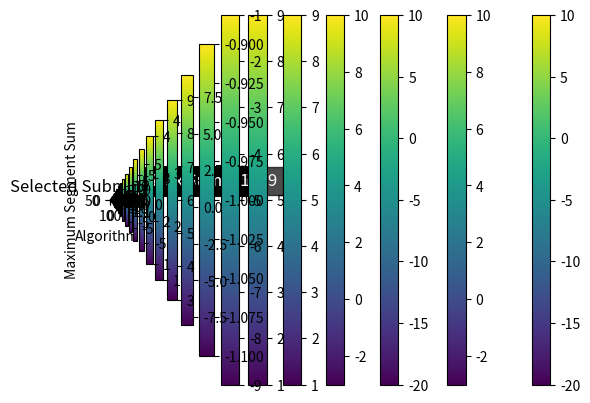

Write Python code to recreate this figure.
import numpy as np  # Importing the numpy library as 'np' for efficient numerical operations.
import random  # Importing the 'random' module to generate random numbers.
import time  # Importing the 'time' module to measure execution time.
import matplotlib.pyplot as plt  # Importing the 'matplotlib.pyplot' module for data visualization.


# Ant Colony Optimization
def ant_colony_algorithm(matrix, num_ants=10, num_iterations=100):
    """
    Ant Colony Optimization algorithm to find the maximum segment sum in a 2D matrix.

    Parameters:
    - matrix (numpy.ndarray): The 2D matrix for which the maximum segment sum is to be found.
    - num_ants (int): The number of ants used in the algorithm.
    - num_iterations (int): The number of iterations to perform.

    Returns:
    - tuple: A tuple representing the best solution found, i.e., (i1, i2, j1, j2).
    """
    # Time Complexity: O(num_ants * num_iterations * solution_evaluation_time)
    # Space Complexity: O(1) (constant space for storing best_solution and best_score)
    # Quality: The quality of the result heavily depends on the randomness of ant movements. May not always find the global optimum.
    # Running Time: Depends on the value of num_ants and num_iterations; typically slower than genetic algorithms.

    best_solution = generate_solution(matrix)
    best_score = evaluate_solution(best_solution, matrix)

    for _ in range(num_iterations):
        for _ in range(num_ants):
            new_solution = generate_solution(matrix)
            new_score = evaluate_solution(new_solution, matrix)

            if new_score > best_score:
                best_solution = new_solution
                best_score = new_score

    return best_solution

# Function to generate an initial solution (random submatrix)
def generate_solution(matrix):
    """
    Generate a random solution (submatrix indices) for the given matrix.

    Parameters:
    - matrix (numpy.ndarray): The 2D matrix.

    Returns:
    - tuple: A tuple representing the random solution (i1, i2, j1, j2).
    """
    rows, cols = matrix.shape
    i1 = random.randint(0, rows - 1)
    i2 = random.randint(i1, rows - 1)
    j1 = random.randint(0, cols - 1)
    j2 = random.randint(j1, cols - 1)
    return i1, i2, j1, j2

# Function to evaluate a solution (sum of elements in the submatrix)
def evaluate_solution(solution, matrix):
    """
    Evaluate the sum of elements in the submatrix defined by the given solution.

    Parameters:
    - solution (tuple): A tuple representing the solution (i1, i2, j1, j2).
    - matrix (numpy.ndarray): The 2D matrix.

    Returns:
    - int: The sum of elements in the submatrix.
    """
    i1, i2, j1, j2 = solution
    submatrix = matrix[i1:i2 + 1, j1:j2 + 1]
    return np.sum(submatrix)

# Modify your main function to include ACO
def main():
      # Define the list of test cases
    tests = [
        {
            "matrix": [
                [1, 2, -1, -4, -20],
                [-8, -3, 4, 2, 1],
                [3, 8, 10, 1, 3],
                [-4, -1, 1, 7, -6],
            ],
        },
        {
            "matrix": [
                [1, 2, -1, -4, -20],
                [-8, -3, 4, 2, 1],
                [3, 8, 10, 1, 3],
                [-4, -1, 1, 7, -6],
            ],
        },
        {
            "matrix": [[1, 2, 3], [4, 5, 6], [7, 8, 9]],
        },
        {
            "matrix": [[-1, -2, -3], [-4, -5, -6], [-7, -8, -9]],
        },
        {
            "matrix": [[1, -2, 3], [4, -5, 6], [7, -8, 9]],
        },
        {
            "matrix": [[1, 2], [3, 4]],
        },
        {
            "matrix": [
                [2, -1, 4, -6, 2],
                [-3, 2, -1, 4, -3],
                [1, -5, 2, -1, 5],
                [4, -2, 3, 7, -2],
            ],
        },
        {
            "matrix": [[-2, 5, -1, 4], [8, -6, 3, 1], [2, 2, -4, -1], [-3, 2, 6, -1]],
        },
        {
            "matrix": [[1, 2, 3], [4, 5, 6], [7, 8, 9], [10, 11, 12]],
        },
        {
            "matrix": [[-1, -2, -3], [-4, -5, -6], [-7, -8, -9], [-10, -11, -12]],
        },
        {
            "matrix": [[1, -2, 3], [4, -5, 6], [7, -8, 9]],
        },
        {
            "matrix": [[1, 2], [3, 4]],
        },
        {
            "matrix": [[1, 2, 3], [4, 5, 6], [7, 8, 9], [10, 11, 12]],
        },
        {
            "matrix": [[-1, -2, -3], [-4, -5, -6], [-7, -8, -9], [-10, -11, -12]],
        },
        {
            "matrix": [[1, -2, 3], [4, -5, 6], [7, -8, 9]],
        },
        {
            "matrix": [[1, 2], [3, 4]],
        },
        {
            "matrix": [
                [2, -1, 4, -6, 2],
                [-3, 2, -1, 4, -3],
                [1, -5, 2, -1, 5],
                [4, -2, 3, 7, -2],
            ],
        },
        {
            "matrix": [[-2, 5, -1, 4], [8, -6, 3, 1], [2, 2, -4, -1], [-3, 2, 6, -1]],
        },
        {
            "matrix": [[1, 1], [1, 1], [1, 1], [1, 1]],
        },
    ]
    # Additional Test Case
    large_matrix_test = {
    "matrix": np.random.randint(-100, 100, size=(1000, 1000)),}
    # Add the new test case to the list of tests
    tests.append(large_matrix_test)
    # Iterate through the test cases
    for test in tests:
        matrix = np.array(test["matrix"])

        # Apply the genetic algorithm
        # ... (your existing code)

        # Apply the Ant Colony Optimization
        # Apply the Ant Colony Optimization
        start_time_aco = time.time()
        i1_aco, i2_aco, j1_aco, j2_aco = ant_colony_algorithm(matrix)
        end_time_aco = time.time()

        max_sum_aco = matrix[i1_aco:i2_aco + 1, j1_aco:j2_aco + 1].sum()
        execution_time_aco = end_time_aco - start_time_aco

        # Print the results for ACO
        print("Ant Colony Optimization:")
        print(f"Matrix:")
        print(matrix)
        print(f"Maximum Segment Sum: {max_sum_aco}")
        print(f"Indices (i1, i2, j1, j2): ({i1_aco}, {i2_aco}, {j1_aco}, {j2_aco}")
        print(f"Execution Time: {execution_time_aco} seconds")
        print("=" * 30)

        # Plot the matrix for ACO
        plt.xlabel('Algorithms')
        plt.ylabel('Maximum Segment Sum')
        plt.imshow(matrix, cmap='viridis')
        plt.title(f'Original Matrix\nMaximum Segment Sum: {max_sum_aco}')
        plt.colorbar()
        plt.show()

        # Plot the selected submatrix for ACO
        plt.imshow(matrix[i1_aco:i2_aco + 1, j1_aco:j2_aco + 1], cmap='viridis')
        plt.title('Selected Submatrix (ACO)')
        plt.colorbar()
        # Annotate the plot with Maximum Segment Sum
        plt.annotate(f'Max Sum: {max_sum_aco}', xy=(0.5, 0.5), xytext=(30, 10),
                     textcoords='offset points', color='white', fontsize=12, bbox=dict(facecolor='black', alpha=0.7))
        plt.show()

# Call the main function
if __name__ == "__main__":
    main()